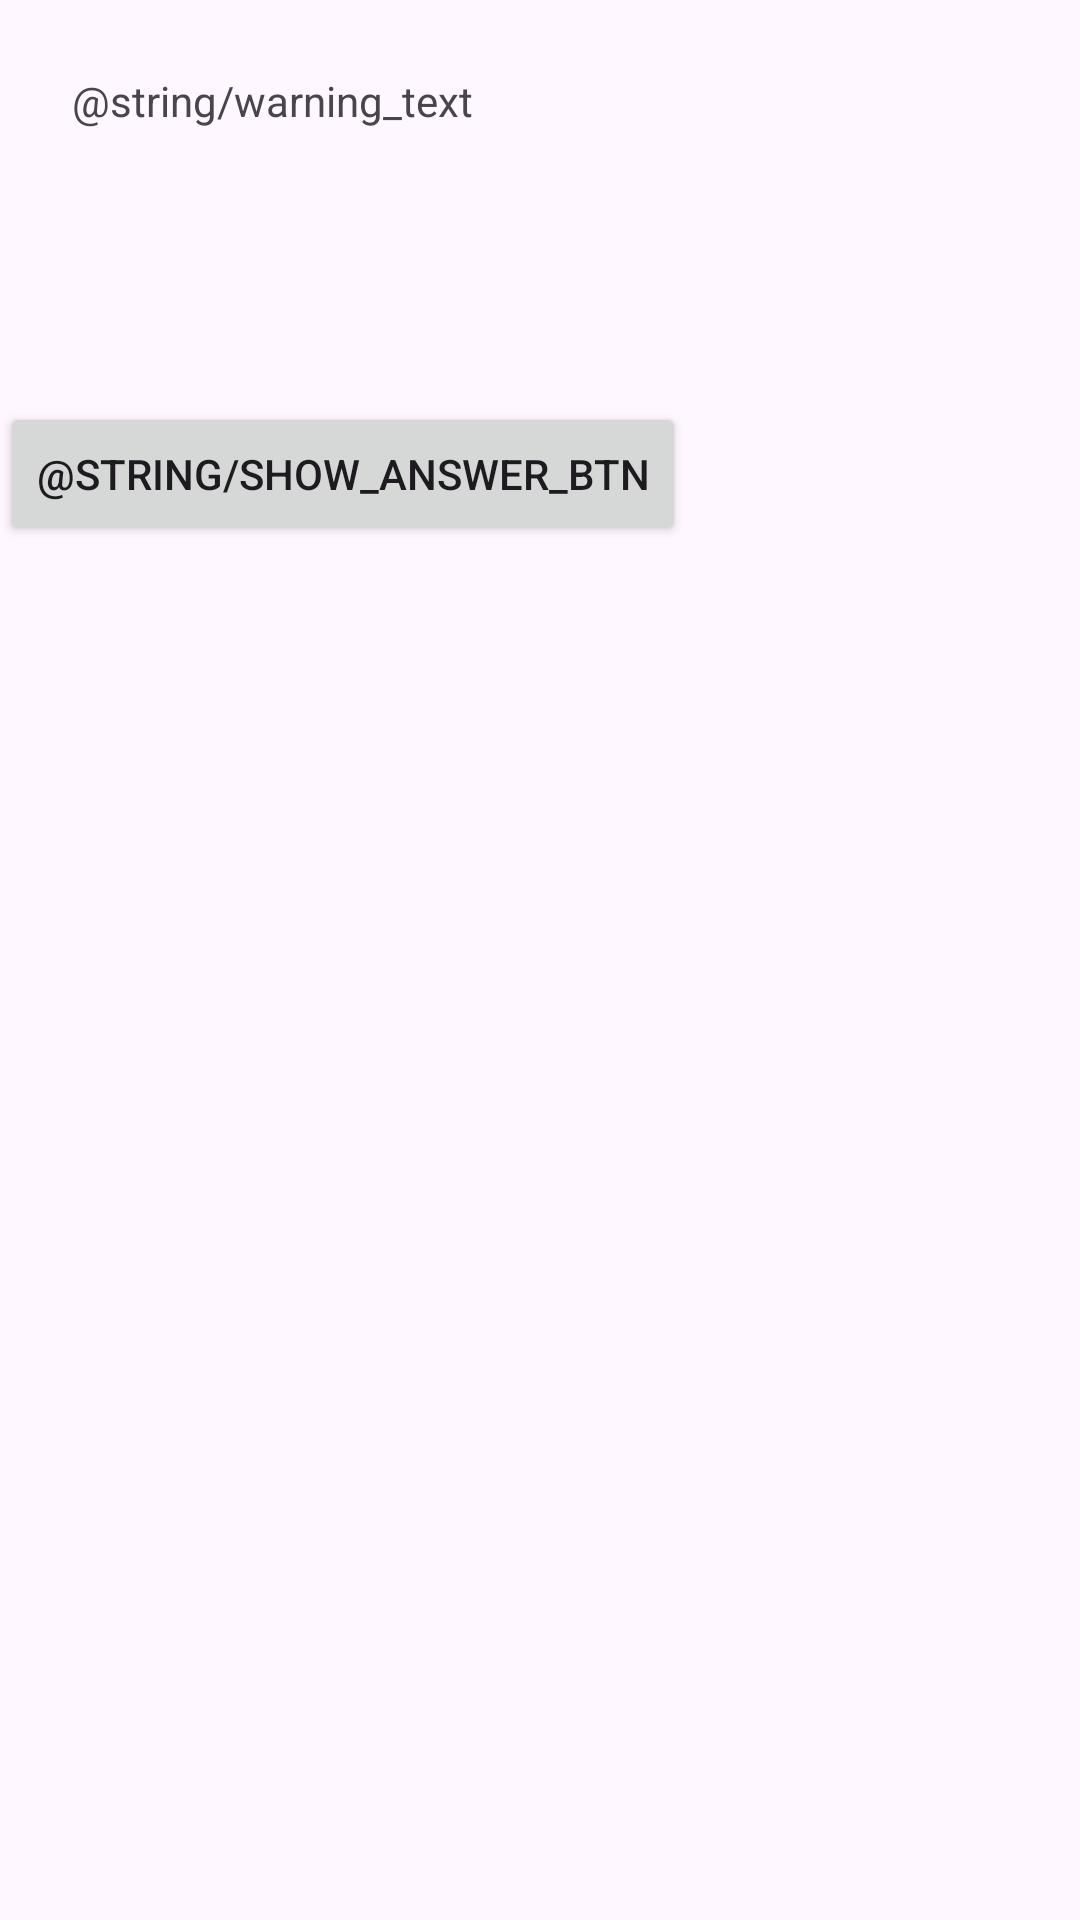

This screen was rendered from an Android layout file. Write that file and the resources it references.
<!-- AndroidManifest.xml: application theme Theme.GeoQuizMultipleChoice -->
<!-- res/layout/activity_cheat.xml -->
<?xml version="1.0" encoding="utf-8"?>
<LinearLayout
    xmlns:android="http://schemas.android.com/apk/res/android"
    xmlns:tools="http://schemas.android.com/tools"
    android:layout_gravity="center"
    android:orientation="vertical"
    android:layout_width="match_parent"
    android:layout_height="match_parent"
    tools:context=".CheatActivity">

    <TextView
        android:id="@+id/warning_text_view"
        android:layout_width="wrap_content"
        android:layout_height="wrap_content"
        android:padding="24dp"
        android:text="@string/warning_text"/>

    <TextView
        android:id="@+id/answer_text_view"
        android:layout_width="wrap_content"
        android:layout_height="wrap_content"
        android:padding="24dp"
        tools:text="Answer"/>

    <Button
        android:id="@+id/show_answer_btn"
        android:layout_width="wrap_content"
        android:layout_height="wrap_content"
        android:text="@string/show_answer_btn"/>

</LinearLayout>
<!-- resources referenced by this layout -->
<resources>
  <style name="Theme.GeoQuizMultipleChoice" parent="Base.Theme.GeoQuizMultipleChoice" />
  <style name="Base.Theme.GeoQuizMultipleChoice" parent="Theme.Material3.DayNight.NoActionBar">
          
          
      </style>
</resources>
